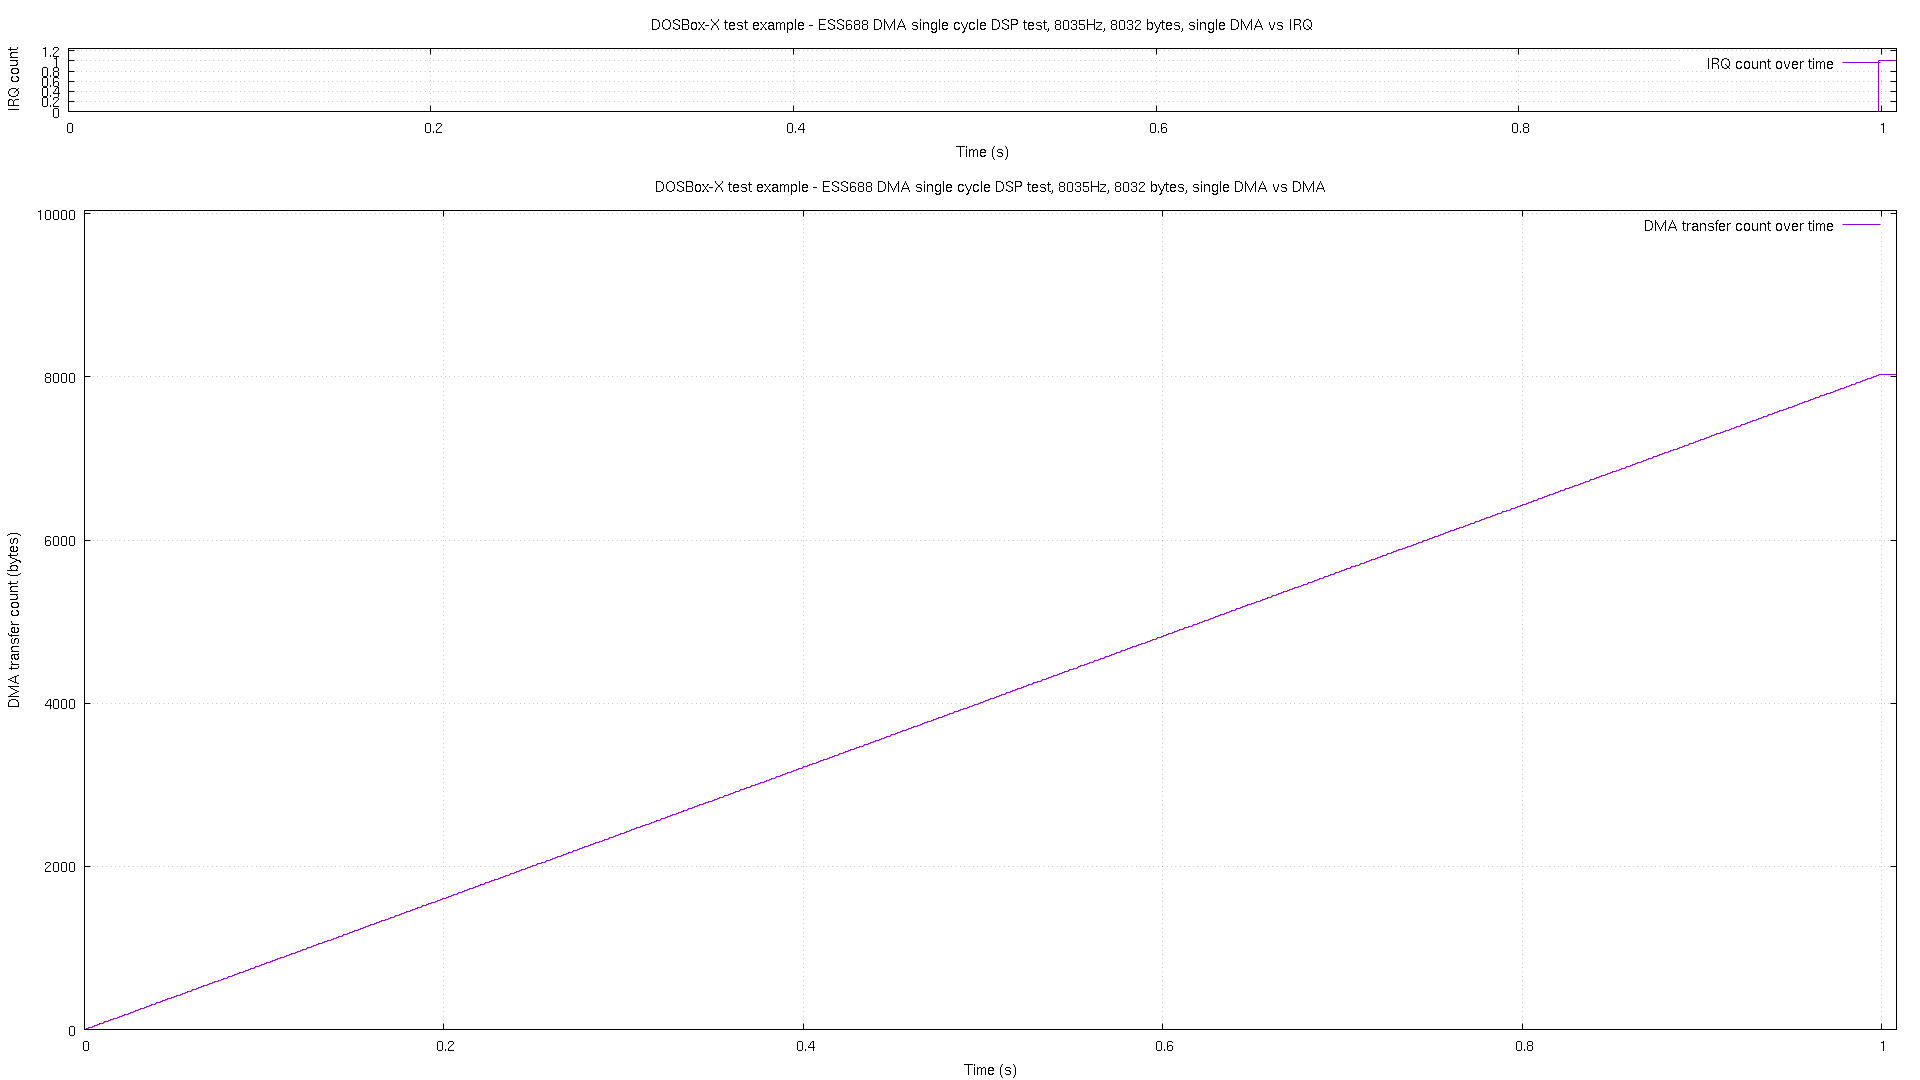

Data behind this chart, as committed beside it:
# pos, time, irq
0, 1.2e-05, 0
4, 0.000349, 0
12, 0.001357, 0
20, 0.002365, 0
28, 0.003353, 0
36, 0.004361, 0
44, 0.00535, 0
52, 0.006358, 0
61, 0.007366, 0
69, 0.008354, 0
77, 0.009362, 0
85, 0.01035, 0
93, 0.01136, 0
101, 0.01235, 0
109, 0.01336, 0
117, 0.01435, 0
125, 0.01536, 0
133, 0.01636, 0
141, 0.01735, 0
149, 0.01836, 0
157, 0.01935, 0
165, 0.02036, 0
173, 0.02137, 0
181, 0.02235, 0
189, 0.02336, 0
197, 0.02435, 0
205, 0.02536, 0
213, 0.02635, 0
221, 0.02736, 0
229, 0.02836, 0
237, 0.02935, 0
245, 0.03036, 0
253, 0.03135, 0
261, 0.03236, 0
269, 0.03336, 0
277, 0.03435, 0
285, 0.03536, 0
293, 0.03635, 0
302, 0.03736, 0
310, 0.03837, 0
318, 0.03935, 0
326, 0.04036, 0
334, 0.04135, 0
342, 0.04236, 0
350, 0.04337, 0
358, 0.04435, 0
366, 0.04536, 0
374, 0.04635, 0
382, 0.04736, 0
390, 0.04837, 0
398, 0.04936, 0
406, 0.05036, 0
414, 0.05135, 0
422, 0.05236, 0
430, 0.05335, 0
438, 0.05436, 0
446, 0.05536, 0
454, 0.05635, 0
462, 0.05736, 0
470, 0.05835, 0
... 941 more rows
